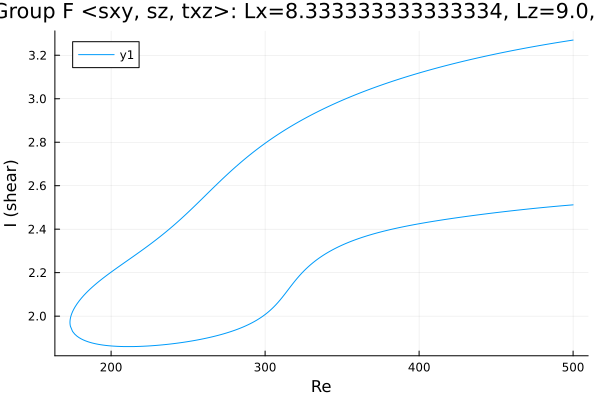

Data behind this chart, as committed beside it:
Re, shear
500.0, 3.27
499.7, 3.27
498.3, 3.268
496.9, 3.266
495.5, 3.265
494.1, 3.263
492.6, 3.262
491.2, 3.26
489.8, 3.259
488.4, 3.257
487, 3.255
485.6, 3.254
484.2, 3.252
482.7, 3.25
481.3, 3.248
479.9, 3.247
478.5, 3.245
477.1, 3.243
475.7, 3.241
474.3, 3.24
472.8, 3.238
471.4, 3.236
470, 3.234
468.6, 3.232
467.2, 3.23
465.8, 3.229
465.1, 3.228
463.7, 3.226
462.3, 3.224
460.8, 3.222
459.4, 3.22
458, 3.218
456.6, 3.216
455.2, 3.214
453.8, 3.212
452.4, 3.21
450.9, 3.208
449.5, 3.206
448.1, 3.203
446.7, 3.201
445.3, 3.199
443.9, 3.197
442.5, 3.195
441, 3.193
439.6, 3.19
438.2, 3.188
436.8, 3.186
435.4, 3.183
434, 3.181
432.6, 3.179
431.1, 3.176
429.7, 3.174
428.3, 3.172
426.9, 3.169
425.5, 3.167
424.1, 3.164
422.7, 3.162
421.2, 3.159
419.8, 3.157
418.4, 3.154
... 467 more rows
